pico-8 play session: no input (idle), after a click and taps of 🅾, ❎, 🅾+❎, 🅾 in the second before t = 0

[t = 1 s] idle ~1s (no d-pad/buttons)
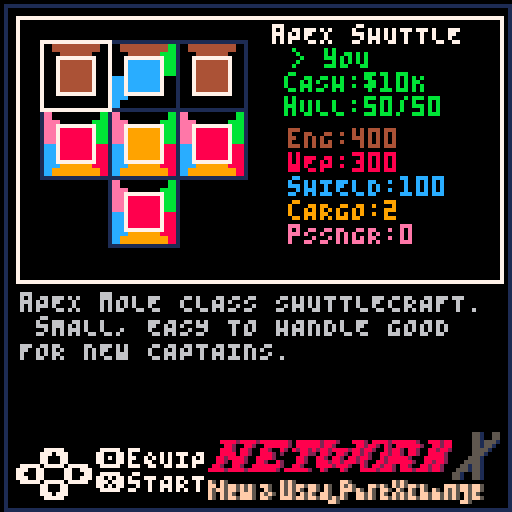

pico-8 cartridge
version 18
__lua__
function s2t(str,join,concat) 
join=join or ','
local cn,t="", {}
for d=1,#str do
local n=sub(str,d,d)
if n ~= join then
cn=cn .. n
else
add(t, concat and cn or tonum(cn))
cn=""
end
end
add(t, concat and cn or tonum(cn))
return t
end
local cur_scn
local acts, inscene, purscn, partsys, actors
local cash=1000
local playership=nil
local SL_X,SL_CW,SL_EN,SL_PW,SL_SH,SL_WP,SL_CG=0,1,2,4,8,16,32
local SL_V=61
local system_colours, system_names, system_icon={},{},{}
system_colours[SL_CW]=14
system_colours[SL_EN]=4
system_colours[SL_PW]=11
system_colours[SL_SH]=12
system_colours[SL_WP]=8
system_colours[SL_CG]=9
system_names[SL_CW]="hABITATION"
system_names[SL_EN] ="eNGINE"
system_names[SL_PW]="pOWER"
system_names[SL_SH]="sHIELDS"
system_names[SL_WP] ="wEAPONS"
system_names[SL_CG] ="cARGO"
system_icon[SL_V]=39
system_icon[SL_CW]=12
system_icon[SL_EN]=13
system_icon[SL_PW]=14
system_icon[SL_SH]=15
system_icon[SL_WP]=28
system_icon[SL_CG]=29
local systems={
SL_EN,
SL_SH,
SL_WP,
SL_PW,
SL_CW,
SL_CG
}
local shiptemplates={
{
name="aPEX sHUTTLE",
seller="r. gUNNE",
description="aPEX mOLE CLASS SHUTTLECRAFT. sMALL, EASY TO HANDLE GOOD FOR NEW CAPTAINS.",
cost=5,
sprite=1,
detailsprite=64, 
scale=1,
bulk=0.5,
setup={
s2t"2,8,2",
s2t"16,32,16",
s2t"0,16,0",
},
layout={
s2t"2,14,2",
s2t"61,61,61",
s2t"0,61,0",
},
offset=8
},
{
name="pcg jOLIET 440",
seller="tITAN p.d.",
description="fORMER sPACEFORCE PATROL SHIP. cOMES WITH cOP sHIELDS,cOP iNERTIAL dAMPENERS, cOP eNGINES. cOCKPIT UTILITY SOCKET NON-FUNCTIONAL",
cost=20,
sprite=5,
detailsprite=72, 
scale=1,
bulk=1.5,
layout={ 
s2t"2,14,2,14,2",
s2t"16,61,45,61,16",
s2t"0,0,45,0,0",
s2t"0,0,45,0,0",
s2t"0,0,45,0,0"
},
setup={ 
s2t"2,2,2,2,2",
s2t"16,4,8,4,16",
s2t"0,0,8,0,0",
s2t"0,0,8,0,0",
s2t"0,0,8,0,0"
},
offset=8
},
{
name="pcg pICAROON",
seller="pLUT. rAKUN",
description="OLDER pEREGRINE cENTENNIAL FREIGHTER. gOOD SPEED, HIGH CARGO CAPACITY. mISSING FORWARD SCANNING ARRAY. sCORTCH MARKS ON EXTERIOR ONLY COSMETIC.",
cost=50,
sprite=3,
scale=1.5,
bulk=2,
detailsprite=68, 
layout={
s2t"0,2,2,2,0",
s2t"61,45,32,45,61",
s2t"61,45,32,45,61",
s2t"61,45,32,45,61",
s2t"16,0,0,0,16"
},
offset=10
},
{
name="rsc 10-07",
seller="C. fOSS",
description="rEFURBISHED WEAPON FRIGATE WITH CUSTOM 'dAZZLE cAMOFLAGE' PAINT JOB.",
cost=170,
sprite=7,
detailsprite=76, 
scale=2,
bulk=2.5,
layout={
s2t"2,14,2,14,2",
s2t"61,45,45,45,61",
s2t"16,28,45,28,16",
s2t"0,0,61,0,0",
s2t"0,0,28,0,0",
},
offset=14
},
{
name="aPEX bADGER",
seller="C. hARBATKIN",
description="lIGHTY USED GOODS TRANSPORT FOR SALE. cAVERNOUS CARGO BAY. cLASSIC DESIGN. oNE CAREFUL OWNER.",
cost=250,
sprite=9,
detailsprite=128, 
scale=2,
bulk=4,
layout={
s2t"0,0,2,2,2,0,0",
s2t"0,0,45,45,45,0,0",
s2t"2,0,45,45,45,0,2",
s2t"61,0,45,45,45,0,61",
s2t"61,0,45,45,45,0,61",
s2t"61,61,45,45,45,61,61",
s2t"0,0,45,45,45,0,0"
},
setup={
s2t"0,0,2,2,2,0,0",
s2t"0,0,32,32,32,0,0",
s2t"2,0,32,32,32,0,2",
s2t"1,0,32,32,32,0,1",
s2t"1,0,32,32,32,0,1",
s2t"1,1,1,1,1,1,1",
s2t"0,0,1,1,1,0,0"
},
offset=13.5
}
}
function dist(a1,a2) 
local a=a1-a2
if(a>64) a -= 128
if(a<-64) a += 128 
return a
end
function efct(sprite,behaviour,hasbounty, count) 
return function()
local spawned={}
for c=1,count or 1 do 
local enemy=actors:new() 
local trk=behaviour == 1 or behaviour == 2 
enemy.hp=1
enemy.time_on_screen=1
enemy.angle=rnd()
enemy.vx=(rnd()*10-5)*5
enemy.vy=(rnd()*10-5)
if behaviour == 1 then
enemy.hp=4
enemy.time_on_screen=300
end
if behaviour == 2  then
enemy.time_on_screen=-1
enemy.angle=0
end
enemy.sx=(sprite%16)*8
enemy.sy=flr(sprite/16)*8
enemy.collision_radius=8
enemy.z=-8
enemy.x=rnd()*128
enemy.y=rnd()*128
enemy.iframes=0
local rspeed=(rnd()-0.5)*2
local zinc=cocreate(ezc(enemy,8,0))
local zouc=cocreate(ezc(enemy,0,-8))
local coldt=function(self) 
if(self.z<-1 or self.z>1) return
if cur_scn ~= nil and tstc(self,cur_scn.player) then
if behaviour == 4 then
cargo_collected += 1
self:destroy()
sfx(12)
else
cur_scn.player:dmg(flr(rnd()*10)+25,self)
self.hp -= 1
end
end
end
enemy.dmg=function(self) 
if(self.iframes>0) return
self.iframes=5
self.hp -= 1
end
enemy.control=function(self)
if(self.z<1) coldt(self)
coresume(zinc)
if costatus(zinc) == 'dead' then
self.control=function(self)
coldt(self)
self.time_on_screen -= 1
self.iframes -= 1     
self.x=wrap(self.x)
self.y=wrap(self.y) 
local player=cur_scn.player
if(trk) then
local dx=dist(self.x,player.x)
local dy=dist(self.y,player.y)
self.vx= dx<0 and 3 or -3
self.vy= dy<0 and 3 or -3
end
if self.time_on_screen == 0 then
self.control=function(self)
self.iframes -= 1
if(self.z>-2) coldt(self)
coresume(zouc)
if costatus(zouc) == 'dead' then
self:destroy()
end
end
end
end
end
end
local draw_base=enemy.draw
enemy.draw=function(self)
if self.hp <= 0  then
self:destroy()
sfx(14)
printh("hasbounty"..(hasbounty and 'yes' or 'no'),"bounty")
if(hasbounty) enemies_slain += 1
end
if(trk == false) self.angle += 0.01*rspeed
if(global_step % 12<3) pal(9,10)
if self.z>5 then 
pal(3,0)
pal(14,0)
pal(11,1)
pal(13,1)
pal(6,0)
pal(5,0)
pal(1,0)
elseif self.z>3 then 
pal(3,1)
pal(14,2)
pal(11,3)
pal(13,5)
pal(6,1)
pal(5,0)
pal(1,0)
elseif self.z>1 then 
pal(11,3)
pal(13,5)
pal(6,5)
pal(5,1)
pal(1,0) 
end
draw_base(self)
pal()
end
add(spawned,enemy)
end
return spawned
end
end
local enc_tmp={
{ 
title="pIRATE mINEFIELD",
pallete=1,
bdur=1000,
music=9,
enemies_rate=6, 
enemies={efct(199,2,true,3)}
},
{ 
title="sPACE rOUTE 92",
pallete=0,
bdur=0
},
{ 
title="sKUB hIVE",
pallete=1,
bdur=1000,
music=9,
enemies_rate=1, 
enemies={efct(203,1,true,1),efct(105,3,false,3)}
},
{ 
title="aSTEROID fIELD",
bdur=500,
music=9,
pallete=5,
enemies_rate=.5,        
enemies={efct(142,3,false,2),efct(174,3,false,2),efct(235,3),efct(44,4)} 
},
{ 
title="oLD wRECK",
bdur=500,
music=13,
pallete=2,
enemies_rate=3, 
enemies={efct(46,3),efct(44,4),efct(73,4)} 
}
}
local levels={
{
dstnt="sPACE sTATION k-9",
encounters=s2t"1,2,4,5,2,2",
totenc=4,
mx=0,my=0,mw=7,mh=8
} ,
{
dstnt="bALAKLAVA",
encounters=s2t"1,1,2,2,2,2,4,4,5,5",
totenc=6,
sx=16, sy=32,
mx=8,my=0,mw=8,mh=8
} ,
{
dstnt="sTORMWING v",
encounters=s2t"1,1,1,2,2,2,2,4,4,4,5,5,5",
totenc=8,
sx=32, sy=32,
mx=16,my=2,mw=11,mh=5
} ,
{
dstnt="tEBAY sERVICES",
encounters=s2t"1,1,1,2,2,2,2,2,2,3,4,4,4,5,5,5",
totenc=10,
sx=48, sy=32,
mx=27,my=0,mw=8,mh=7
} ,
{
dstnt="sATELLITE OF lOVE",
encounters=s2t"1,1,1,1,2,2,2,2,2,3,3,4,4,4,4,5,5,5,5",
totenc=12,
sx=64, sy=32,
mx=36,my=2,mw=9,mh=5
} ,
{
dstnt="wAKEMAN sTATION",
encounters=s2t"1,1,2,2,2,2,2,3,3,3,3,3,3,3,4,4,4,4,5,5,5,5,5,5,5,5,5,5",
totenc=15,
sx=80, sy=32,
mx=46,my=2,mw=8,mh=5
} ,
{
dstnt="fREEDOM sTAR", 
encounters=s2t"1,1,2,2,2,2,2,2,2,3,3,3,3,3,3,3,3,4,4,4,4,4,4,5,5,5,5,5",
totenc=17,
sx=96, sy=32,
mx=55,my=2,mw=4,mh=4
} 
} 
function gsfs(setup,slot)
slots={}
for iy=1,#setup do
for ix=1,#setup[iy] do
if(band(setup[iy][ix],slot)>0) add(slots,{x=ix,y=iy})
end
end
return slots
end 
for t in all(shiptemplates) do 
local setup={}
for k,v in pairs(t.layout) do
local row={}
for l,b in pairs(v) do
row[l]=0
for p=1,8 do
if(band(2^p,b)>0)then
row[l]=2^p
break
end
end
end
add(setup,row)
end
t.setup=t.setup or setup
end
function bounce_ease(t)
if t<1/2.75 then
return (7.5625*t*t)
elseif t<2/2.75 then
t=t-(1.5/2.75)
return (7.5625*t*t+0.75) 
elseif t<2.5/2.75 then
t=t-(2.25/2.75)
return (7.5625*t*t+0.9375)
end
t=t-(2.625/2.75)
return (7.5625*t*t+0.984375)
end
function lerp(a,b,t)
return (b-a)*t+a
end
local box_colours={
s2t"8,7,0", 
s2t"7,4,7", 
s2t"7,3,7", 
s2t"0,7,0", 
s2t"0,10,0", 
s2t"1,0,7", 
s2t"7,8,7", 
}
function ezc(enemy,from,to,duration)
duration=duration or 90
return function() 
for t=0,duration do
enemy.z=lerp(from or 8,to or 0,t/duration)
yield()
end
end
end
function draw_box(x,y,w,h,border,bg,corner,horiz,vert,pallete) 
local text_colour=7
if pallete and pallete>0 then
pal(7,box_colours[pallete][1])
pal(12,box_colours[pallete][2])
end
rectfill(x+border,y+border, x+w-border, y+h-border,bg)
spr(corner,x,y)
spr(corner,x+w-border,y,1,1,true,false)
spr(corner,x,y+h-border,1,1,false,true)
spr(corner,x+w-border,y+h-border,1,1,true,true)
sspr((vert % 16)*8,flr(vert/16)*8,8,8,x,y+border,border,h-border*2)
sspr((horiz % 16)*8,flr(horiz/16)*8,8,8,x+border,y,w-border*2,border)
sspr((vert % 16)*8,flr(vert/16)*8,8,8,x+w-border,y+border,border,h-border*2,true,false)
sspr((horiz % 16)*8,flr(horiz/16)*8,8,8,x+border,y+h-border,w-border*2,border,false,true)
pal()
if pallete and pallete>0 then
pal(7,box_colours[pallete][3])   
end
end
inscene=function()
local yt=0
music(2)
local paln=flr(rnd()*(#box_colours+1))
local starfield=csfld()
return {
draw=function(self)
cls(0)
camera()
partsys:draw(-1)
if(yt<1) yt += 0.01
camera(0,lerp(32,-32,bounce_ease(yt)))
draw_box(4,4,120,28,8,12,193,192,208,paln) 
sspr(16,112,64,16,30,8)
sspr(16,112,72,16,30,8)
sspr(16,96,24,16,96,8)
sspr(0,112,16,16,8,8) 
camera()
pal()
if(yt >= 1) print("pRESS \142 TO START",32,68,7)
end,
update=function(self)
partsys:update()
if btnp(4) then
partsys:kill(starfield)
cur_scn=purscn()
end
if(btnp(0)) paln -= 1
if(btnp(1)) paln += 1
paln=mid(0,paln,#box_colours)
end
}
end
purscn=function()
music(0)
pal()
palt()
local STATE_KEY=1    
local STATE_SLOTFOCUS=2
local current_state=STATE_KEY
local curr_tmplt_id=0
local slot_x,slot_y=0,0
local curr_tmplt
local highlightbtn=0
local highlightframes=0
local drawship, drawkey,drawstats
local dsf,drawnavigation
local updateslotfocus,updatenavigation 
local next_template=function()
curr_tmplt_id += 1
curr_tmplt_id %= #shiptemplates  
end
local prev_template=function()
curr_tmplt_id -= 1
if(curr_tmplt_id<0) curr_tmplt_id=#shiptemplates-1 
end
local highlight_colour=function(id) 
if(id ==highlightbtn and highlightframes>0) return 8
return 7
end
local update=function(self)
if current_state == STATE_KEY then updatekey()
elseif current_state == STATE_SLOTFOCUS then updateslotfocus() end
if(highlightframes>0) highlightframes -= 1
end
local fnos=function(sx,sy,layout,isopen)
isopen=isopen or (function(slot) return (slot ~= SL_X) end)
layout=layout or curr_tmplt.layout
local ox=sx-1
local oy=sy-1
for x=ox, ox+#layout do
local mx=(x % #layout)
for y=oy, oy+#layout do
local my=(oy % #layout)
if( isopen(layout[my+1][mx+1]) ) return mx+1,my+1
end
end
return sx,sy
end
local draw=function(self)
if(curr_tmplt ==nil) return
camera()
pal()
palt()
cls(0)
drawship()
printl(curr_tmplt.description,5,73,30,6)
drawnavigation(4,112)
drawstats(72,32)
drawstats(72,32)
end
updateslotfocus=function()
if btnp(1)  then
highlightframes=6
highlightbtn=1
slot_x += 1
end
if btnp(0)  then
highlightframes=6
highlightbtn=2
slot_x -= 1
end
if btnp(2)  then
highlightframes=6
highlightbtn=3
slot_y -= 1
end
if btnp(3)  then
highlightframes=6
highlightbtn=4
slot_y += 1
end
if(slot_x<1) slot_x=#curr_tmplt.layout[1]
if(slot_x>#curr_tmplt.layout[1]) slot_x=1
if(slot_y<1) slot_y=#curr_tmplt.layout
if(slot_y>#curr_tmplt.layout) slot_y=1
slot_x, slot_y=fnos(slot_x,slot_y)
if btnp(5)  then 
menu("rEADY TO LAUNCH?",{"cHANGE lOADOUT","cHANGE sHIP","launch!"},1,function(m) 
if(m ~= 1) then 
slot_x, slot_y=0,0 
current_state=STATE_KEY
end
if(m == 3) then 
cur_scn=acts(curr_tmplt,current_level_index)
end
end)
end
if btnp(4)  then  
local items={}
local values={}
local ccell=curr_tmplt.layout[slot_y][slot_x]
local equipped=curr_tmplt.setup[slot_y][slot_x]
local equipped_index=1
for i in all(systems) do
if band(i,ccell)>0  then
add(items,system_names[i])
add(values,i)
if(band(i,equipped)>0) equipped_index=#items
end
end
menu("cHANGE sLOT TO",items,equipped_index,function(new_index)  
sfx(41)
curr_tmplt.setup[slot_y][slot_x]=values[new_index]
end)
end
end
dsf=function(x,y)
local _y=y
local ccell=curr_tmplt.layout[slot_y][slot_x]
local equipped=curr_tmplt.setup[slot_y][slot_x]
for i in all(systems) do       
if band(i,ccell)>0  then
print(">"..system_names[i].. (((band(i,equipped)>0) and '<') or ''),x,_y,system_colours[i] )
_y += 6
end
end
end
drawship=function()
palt(0,true) 
rect(1,1,127,127,1)
rect(4,4,125,70,current_state == STATE_SLOTFOCUS and 7 or 1)
local sx, sy=(curr_tmplt.sprite % 64)*8, flr(curr_tmplt.sprite/64)*32
print(curr_tmplt.name, 68, 6, 7) 
if curr_tmplt.owned == true  then
print("> yOU",73,12,11)
print("cASH:"..to_money(cash),71,18,11)
print("hULL:"..curr_tmplt.hull .. "/"..(curr_tmplt.bulk*100)  ,71,24,11)
else
print(">"..curr_tmplt.seller,73,12,7)
print("cOST:"..to_money(curr_tmplt.cost),71,18,7)
if cash<curr_tmplt.cost then
print("cASH:"..to_money(cash),71,24,8)
else
print("cASH:"..to_money(cash),71,24,7)
end
end
draw_ship_template(curr_tmplt, 10,10,52, slot_x,slot_y)
sspr(33,64,73,20,52,108) 
end 
drawstats=function(dx,dy)
local engine,weapon,shield,lasers,engines,power,cargo,crew,shields,total_slots,bulk=gtstat(curr_tmplt)
print("eNG:"..flr(engine*100/bulk),dx,dy,4) 
print("wEP:"..flr(weapon*100), dx,dy+6,8)
print("sHIELD:"..flr(shield*100), dx,dy+12,12)
print("cARGO:"..#cargo*2, dx,dy+18,9)
print("pSSNGR:"..#crew*7, dx,dy+24,14)
end
drawnavigation=function(x,y)
if current_state == STATE_KEY  then 
print("\139",x,y, highlight_colour(2))
print((curr_tmplt_id+1) .." of " .. #shiptemplates,x+9,y,7)
print("\145",x+34,y, highlight_colour(1))
color((cash >= curr_tmplt.cost or curr_tmplt.owned == true) and 7 or 8)
print("\142",x,y+6) 
print(curr_tmplt.owned and 'uSE' or "bUY",x+8,y+6)
end
if current_state == STATE_SLOTFOCUS  then 
print("\139",x,y+4, highlight_colour(2))
print("\145",x+12,y+4, highlight_colour(1))
print("\148",x+6,y, highlight_colour(3))
print("\131",x+6,y+8, highlight_colour(4))
print("\142",x+20,y ,7) 
print("eQUIP",x+28,y, 7)
print("\151",x+20,y+6, 7) 
print("sTART",x+28,y+ 6,7)
end
end
updatekey=function()  
if btnp(1)  then
highlightframes=6
highlightbtn=1
next_template()
end
if btnp(0)  then
highlightframes=6
highlightbtn=2
prev_template()
end
if btnp(4)  then 
if curr_tmplt.owned == true  then
if(curr_tmplt.hull<(curr_tmplt.bulk*100) and cash>0) then
local hull_to_repair=((curr_tmplt.bulk*100)-curr_tmplt.hull)
local repair_cash=min(hull_to_repair*0.1,cash)
confirm('rEPAIR THIS SHIP FOR' .. to_money(repair_cash) ..'?',function() 
cash -= repair_cash
curr_tmplt.hull=ceil(min(curr_tmplt.bulk*100, curr_tmplt.hull+repair_cash*10))
end)
else
confirm( 'dO YOU WANT TO USE THIS SHIP?',function() 
playerhull=curr_tmplt.hull
current_state=STATE_SLOTFOCUS
slot_x, slot_y=1,1
end)
end
elseif cash >= curr_tmplt.cost then
confirm( 'aRE YOU SURE YOU WANT PURCHASE THIS SHIP?',function()
playerhull=nil
cash -= curr_tmplt.cost
curr_tmplt.owned=true
ships_owned += 1
curr_tmplt.hull=curr_tmplt.bulk*100
sfx(15)
playerhull=curr_tmplt.hull
current_state=STATE_SLOTFOCUS
slot_x, slot_y=1,1
end)
else
confirm('yOU CANNOT AFFORD THIS SHIP',nil,nil,7)
end
end
curr_tmplt=shiptemplates[curr_tmplt_id+1]
end
drawkey=function(dx,dy) 
local _y=dy 
for i in all(systems) do            
print(">"..system_names[i],dx,_y,system_colours[i])
_y += 6
end
end 
return {        
update=update,
draw=draw
}
end
function gtstat(ship_template)
local lasers,power,engines,cargo,crew,shields=gsfs(ship_template.setup, SL_WP)
,gsfs(ship_template.setup, SL_PW)
,gsfs(ship_template.setup, SL_EN)
,gsfs(ship_template.setup, SL_CG)
,gsfs(ship_template.setup, SL_CW)
,gsfs(ship_template.setup, SL_SH)
local power_distro=#power/((#engines>0 and 1 or 0)+(#lasers>0 and 1 or 0)+(#shields>0 and 1 or 0 ))
local engine, weapon, shield=(#engines>0 and (#engines+power_distro)) or 0
,(#lasers>0 and (#lasers+power_distro)) or 0
,(#shields>0 and (#shields+power_distro )) or 0
return engine,weapon,shield,lasers,engines,power,cargo,crew,shields,#lasers+#engines+#power+#cargo+#crew+#shields,ship_template.bulk or 2
end
game_over_scene=function(x,y) 
local death_time=120
actors:clear()
music(16)
for i=1,7 do
cexp(x+rnd()*10-20,y+rnd()*10-20,0,27)
end
return {
update=function(self)
if(death_time>0) death_time -= 1
if(btnp(4) and death_time <= 0) reset_game()
actors:update()
end,
draw=function(self)
actors:draw()
print("gAME oVER!",12,64,7)
print("yOUR SHIP WAS DESTROYED",12,70,7)
end
}
end 
acts=function(ship_template,level)
music(-1)
playership=ship_template
level=level or 1
local engine,weapon,shield,lasers,engines,power,cargo,crew,shields,total_slots,bulk=gtstat(ship_template)
current_level=levels[level]
local encounters,encounter,state, time_left,enc_dur,camera_shake,warpfield= shuffle(current_level.encounters)
,1
,1
,60*5
,0
,0
,csfld(.5,5,0.001,{0,5,6,7,7,7},1)
warpfield.drawparticle=function(self,p)  
line(p.x,p.y,p.x-sin(p.a)*5, p.y-cos(p.a)*5,self:get_colour(p) )
end
cargo_collected,enemies_slain,playerhull ,playershields= 0
,0
,playerhull or playership.bulk*100
,shield *100
music(enc_tmp[encounters[encounter]].music or -1)  
local intro_update=function() 
if time_left <= 0 then
enc_dur=0
if enc_tmp[encounters[encounter]].bdur>0 then
enc_dur=mid(5000,25, enc_tmp[encounters[encounter]].bdur*(bulk/engine))*10
time_left=enc_dur
sfx(7)
state=2
else
time_left=300
state=3
enc_dur=0
end
end
end
local enemy_countdown=0
local spawned_enemies={}
function spwn_en() 
local enc=enc_tmp[encounters[encounter]]
if(enc.enemies == nil or #enc.enemies == 0) return
enemy_countdown=60*enc.enemies_rate*(rnd() *0.2+0.9)
local spawned=enc.enemies[flr(rnd()*#enc.enemies)+1]()
for k,v in pairs(spawned) do
add(spawned_enemies,v)
v.ondestroy=function(self)  
del(spawned_enemies,self)
end
end
end
function gdistline(dstnt,distance,width)
local spaces=""
width=width or 32
for i=1, width -(#dstnt+#(""..distance)) do
spaces=spaces .. " "
end
return dstnt .. spaces .. distance
end
local intro_draw=function() 
local enc=enc_tmp[encounters[encounter]]
camera(0,-24)
if(time_left>250) camera(0,lerp(128,-24,bounce_ease((300-time_left)/50)))
if(time_left<50) camera(0,lerp(-24,128,bounce_ease((50-time_left)/50)))
pal()
local distance=current_level.totenc-encounter+1
local next_levels={enc.title,"","",gdistline(current_level.dstnt,distance,23)}
for i=(level)+1,#levels do
distance += levels[i].totenc
add(next_levels,gdistline(levels[i].dstnt , distance,23))
end
draw_box(12,0,104,#next_levels*6+12,8,12,193,192,208, enc.pallete)
prlns(next_levels,18,6,7)
pal()
end
local outro_update=function(self)
for enemy in all(spawned_enemies) do
enemy:destroy()
end 
spawned_enemies={}
if time_left <= 0  then 
state=1
encounter += 1 
time_left=60*5
enemy_countdown=0
if encounter>current_level.totenc then
partsys:kill(self.starfield)
partsys:kill(warpfield)
self.player:destroy()
current_level_index=level+1       
swp_res()
return
end   
music(enc_tmp[encounters[encounter]].music or -1)          
end
end
local dstnt_draw=function()
if encounter >= current_level.totenc then
local t=mid(0,(300-time_left)/250,1)
camera(-64,-lerp(-64,96,t))
map(current_level.mx,current_level.my,-current_level.mw*4,-current_level.mh*4,current_level.mw,current_level.mh)
camera()
end
end
local outro_draw=function()
if encounter >= current_level.totenc then
camera(0,-32)
local lines,height=gpl("wELCOME TO " .. current_level.dstnt,17)
draw_box(12,0,104,height+12,8,12,193,192,208, 4)
prlns(lines,18,6,7)
end
end
function createplayer() 
local player=actors:new()
local lasercooldown,laserx,lasera,laserindex,slotscale,slotoffset,enginescale,weaponrefire=0
,{5,-6}
,{-0.01,0.01}
,0        
,12*ship_template.scale/#ship_template.setup
,ship_template.offset or 8
,engine/bulk
,(weapon>0 and 1/weapon) or 0
player.sx=(ship_template.sprite % 16)*8
player.sy=flr(ship_template.sprite/16)*8     
player.collision_radius=ship_template.scale* 8
player.enginescale=enginescale
player.control=function(self)
self.iframes=mid(0,(self.iframes or 0)-1,4)
if btn(0) then 
self.angle -= 0.01
end
if btn(1) then 
self.angle += 0.01
end
self.angle %= 1
local dx,dy,acceleration=sin(self.angle),cos(self.angle),0
acceleration=btn(2) and 100 or btn(3) and -50 or 0
if (btn(4))  self:shootlaser() 
self.v=acceleration
self.tx=dx*self.v
self.ty=dy*self.v
if acceleration ~= 0 then
self.vx=movetowards(self.vx,self.tx,0.25*enginescale)
self.vy=movetowards(self.vy,self.ty,0.25*enginescale)
end
if acceleration>0 then 
local pv=-2 
for thruster in all(engines) do
thruster_x,thruster_y=(thruster.x*slotscale)-slotoffset,(thruster.y*slotscale)-slotoffset
emitfromrotatedpoint(self.thrusters,self.x,self.y,thruster_x,thruster_y+4,self.angle,pv) 
end
sfx(0)
end
if acceleration<0 then
local pv= .8
emitfromrotatedpoint(self.retros,self.x,self.y,1,4, self.angle,pv) 
emitfromrotatedpoint(self.retros,self.x,self.y,-2,4, self.angle,pv) 
sfx(1)
end
if(lasercooldown>0) lasercooldown -= 0.016666
end
player.dmg=function(self,dmg,other) 
if(self.iframes>0) return
self.iframes=20
if playershields>0 then
playershields -= dmg
sfx(8)
if(playershields <= 0) sfx(11)
camera_shake=4
else
playerhull -= dmg
sfx(9)
camera_shake=12
end
end
player.shootlaser=function(self) 
if lasercooldown <= 0 and #lasers>0 then
sfx(2)
lasercooldown=weaponrefire
local claser=lasers[laserindex+1]
local laserx, lasery=rotate_point((claser.x*slotscale)-slotoffset,(claser.y*slotscale)-slotoffset,-self.angle)
laserindex=(laserindex+1) % #lasers
local laser=actors:new()
laser.x=self.x+laserx
laser.y=self.y+lasery 
local _d=laser._draw
laser.draw=function(self) 
line(self.x,self.y,self.x-sin(self.a)*10,self.y-cos(self.a)*10,3)
end 
laser.a=player.angle
laser.t=0.25
laser.collision_radius=2
laser.update=function(_self) 
_self.x += sin(_self.a)*4
_self.y += cos(_self.a)*4
if _self.t <= 0 then
_self:destroy()
else
_self.t -= 0.016666
end
_self.x=wrap(_self.x)
_self.y=wrap(_self.y)
for enemy in all(spawned_enemies) do
if enemy.z<2 and enemy.z>-1 then
if tstc(laser,enemy) then
enemy:dmg()
_self:destroy()
cexp(_self.x-4,_self.y-4,11)
end
end
end
end
end
end
player.update=update_wrap
player.draw=function(self) 
if((self.iframes or 0 )% 4 == 0) draw_wrap(self,ship_template.scale)
if playershields>0 then
circ(self.x,self.y,self.collision_radius+4,12)
end 
end
player.v=0
local retros=partsys:new(0,0,0.15,-1)
retros.neverdie=true
retros.colours={6,6,5,6,5,5,1,5,1,1,0}
local thrusters=partsys:new(0,0,.35,-1)
thrusters.size=function(self,p) 
return (p.t*1.5)+0.5
end
thrusters.time=function(self,p)
return p.t-0.016666/self.lifetime*(rnd(2)+1)
end
thrusters.neverdie=true
thrusters.colours= {10,10,9,10,9,9,10,9,4,4,9,4,2,2,4,2,1,1,2,1}
thrusters.updateparticle=function(self,p) 
p.x, p.y=wrap(p.x),wrap(p.y)
end
player.retros=retros
player.thrusters=thrusters
return player
end
local update=function(self) 
partsys:update()
actors:update()
time_left -= 1
cargo_collected=mid(0,cargo_collected,#cargo*2)
if(state == 1) intro_update(self)         
if state == 2  then
enemy_countdown -= 1 
if(enemy_countdown <= 0) spwn_en() 
if time_left <= 0 then
state=3
time_left=60*5
enc_dur=0
music(-1)
sfx(6)
end
end
if(state == 3) outro_update(self)
if(playerhull <= 0) cur_scn=game_over_scene(self.player.x+8, self.player.y+8)
end
local draw=function(self)
camera()
cls()
pal()
palt()
palt(0,true) 
if camera_shake>0 then
camera_shake -= 1
camera(rnd()*10-5,rnd()*10-5)
end
if(state != 2) partsys:draw(1) 
partsys:draw(-1) 
if(state == 3) dstnt_draw(self)
actors:draw()
partsys:draw(0)
if #lasers>0 then
local px,py=rotate_point(0,48,-self.player.angle)
local tx,ty=self.player.x +px,self.player.y+py
circ(tx         ,ty         ,2,5) 
circ(tx+128   ,ty         ,2,5) 
circ(tx-128   ,ty         ,2,5) 
circ(tx         ,ty+128   ,2,5) 
circ(tx         ,ty-128   ,2,5) 
end
if(state == 1) intro_draw(self)
if(state == 3) outro_draw(self)        
camera()
pal()
if(camera_shake>0) camera(rnd()*10-5,rnd()*10-5)
if enc_dur>0 then
rectfill(1,1,72,9,1)
rectfill(1,1,72*max(0.03,(1-time_left/enc_dur)),9,4)
rect(1,1,72,9,5)
print("jUMP RECHARGE " .. flr((1-time_left/enc_dur)*100).."%",3,3,7)
end 
print("cARGO:"..cargo_collected.."/"..#cargo*2,3,112,cargo_collected<#cargo*2 and 7 or 3)
print("pASSENGERS:"..#crew*7,64,112,7) 
print("sHIELDS:"..max(0,flr(playershields)).."/"..flr(shield *100),3,120,playershields>0 and 7 or 8)
print("hULL:"..max(0,flr(playerhull)).."/"..flr(playership.bulk*100),78,120,playerhull>30 and 7 or 8) 
print("bOUNTIES:"..enemies_slain,78,3,7) 
end 
local scene={
player=createplayer(),
starfield=csfld(),
update=update,
draw=draw
}
return scene
end
function csfld(lifetime,speed, emit, colours, layer)
local starfield=partsys:new(64,64,lifetime or .5,-1)
starfield.neverdie=true
starfield.emit=emit or 0.05
starfield.colours=colours or {0,1,1,5,5,6,6,7}
starfield.emitcd=0
starfield.layer=layer or -1
starfield.size=function(self,p) 
return (1-p.t)*.5 +0.5
end
starfield.onupdate=function(self) 
if starfield.emitcd<0 then
starfield.emitcd=starfield.emit
starfield:add(0,0,rnd(1),speed or 2)
else
starfield.emitcd -= 0.01666666
end
end
return starfield 
end
function to_money(v)  
if(v<1000) return "$"..(flr(v*10)/10).."K"
return "$" .. flr(v)/1000 .. "m"
end
function draw_ship_template(template,x,y,s,highlight_x,highlight_y)
local _x=x
local _y=y
local maxcount=max(#template.layout, #template.layout[1])
local _cellsize=flr(s/maxcount) 
local yoffset=(s-(_cellsize*#template.layout))/2
local xoffset=(s-(_cellsize*#template.layout[1]))/2
_y += yoffset
local sc_w=8
local sc_h=8 
for ri=1,#template.layout do
local row=template.layout[ri]
_x=x+xoffset
for ci=1,#row do
local col=row[ci]
if col ~= 0 then
local installed_component=(template.setup ~= nil and template.setup[ri][ci]) or -1
rectfill(_x,_y,_x+_cellsize,_y+_cellsize, 0)
rect(_x,_y,_x+_cellsize,_y+_cellsize,1)
local stripes={}
local c=col 
for i in all(systems) do                    
if band(c,i)>0 then
c=c-i
local sx, sy=(system_icon[i] % 16)*8, flr(system_icon[i]/16)*8
sspr(sx,sy,sc_w,sc_h,_x+1, _y+1,_cellsize-1, _cellsize-1)  
else 
end
end    
if installed_component>0 then 
rectfill(_x+_cellsize/4 ,_y+_cellsize/4,_x+_cellsize/4*3 ,_y+_cellsize/4*3,system_colours[installed_component] )
rect(_x+_cellsize/4 ,_y+_cellsize/4,_x+_cellsize/4*3 ,_y+_cellsize/4*3,7 )
end             
end
_x += _cellsize
end
_y += _cellsize
end
if highlight_x>0 and highlight_y>0 then
rect(
x+xoffset+_cellsize*(highlight_x-1),
y+yoffset+_cellsize*(highlight_y-1),
x+yoffset+_cellsize*(highlight_x),
y+xoffset+_cellsize*(highlight_y),
7
)
end
end
function movetowards(a,t,d) 
if(a<t) return a+d
if(a>t) return a-d
return a
end
function emitfromrotatedpoint(emitter,x,y,ox,oy,angle,velocity)
local tx,ty=rotate_point(ox,oy,-angle)
return emitter:add(x+tx, y+ty, angle, velocity)
end
wordboundaries=" ,.;:-"
function iwb(char) 
for i=1,#wordboundaries do
if(char == sub(wordboundaries,i,i)) return true
end
return false
end
function gpl(str,w) 
if(#str <= w) return {str},6
local lines={}
local line=""
local word=""
for i=1, #str do
local char=sub(str,i,i)
if(char ~= "\n" and char ~= "\t") word=word .. char
if char == "\t"  then
for i=#word % 4,4 do
word=word .. " "
end
char=" "
end
if iwb(char)  or char == '\n' then
if #(line .. word) >= w or char == '\n' then
add(lines, line)
line=""
end
line=line .. word
word=""
end
end
line=line .. word
add(lines, line)
return lines, #lines*6
end
function printl(str,x,y,w,c)
if(str == nil) return
local lines=gpl(str,w)
prlns(lines,x,y,c)
end
function prlns(lines,x,y,c)
for l=1,#lines do
print(lines[l], x,y+(l-1)*6,c)
end
return #lines*6
end
function _init() 
reset_game()
end
function reset_game()
cash=15
playership=nil
current_level_index=nil
cur_scn=inscene()
for k,t in pairs(shiptemplates) do
t.owned=false 
end    
ships_owned=0
end
function _update60()
global_step=((global_step or 0)+1) % 120
cur_scn:update()
end
function _draw()
cur_scn:draw()
camera()
end
function print_achievments()
?"yOUR SHIP: "..playership.name
?""
if(shiptemplates[1].owned == true and ships_owned == 1) then         
?"yOU MADE IT HERE IN JUST"
?"A shuttle?! aRE YOU crazy?!" 
elseif(shiptemplates[1] == playership) then
?"wHAT HAPPENED TO YOUR OTHER"
?"SHIPS?" 
end
if(shiptemplates[2] == playership) then
?"tHERE'S 72 au TO THE FREEDOM"
?"STAR, IT'S SPACE, AND WE'RE"
?"WEARING SUNGLASSES"
end
if(shiptemplates[3] == playership) then
?"yOU MADE THE FREEDOM RUN IN"
?"0.000349066 PARSECS!" 
end
if(shiptemplates[4] == playership) then
?"gOOD CHOICE, IT'S A WORK OF ART" 
end
if(shiptemplates[5] == playership) then
?"sO LET ME MAKE THIS ABUNDANTLY" 
?"CLEAR: i DO THE JOB AND THEN i" 
?"GET PAID..."
?"NO ALTERING THE DEAL."
end
end
function swp_res()
local cargo_cash,pssngr_cash,bounty_cash=cargo_collected*4
,#gsfs(playership.setup, SL_CW)*.5*current_level.totenc
,enemies_slain*0.4
cash += cargo_cash
cash += pssngr_cash
cash += bounty_cash
playership.hull=playerhull
sfx(10)
music(8)
cur_scn={
update=function()
if btnp(4) then                 
if current_level_index <= #levels then
cur_scn=purscn()
else
music(21)
cur_scn={
update=function()
if(btnp(4)) reset_game()
end,
draw=function() cls()
camera()
map(55,2,64,64,4,4)
?"cONGLATURATION !!!"
?"yOU REACHED THE FREEDOM STAR"
?"wITH "..to_money(cash)
?""
print_achievments()
end
}
end
end
end,
draw=function(self) 
camera(0,-6)
draw_box(12,0,104,78,8,12,193,192,208, 3)
camera(-18,-12)
cursor(0,0)
color(7)            
?"rESULTS"
?gdistline("cARGO:","+"..to_money(cargo_cash),23)
?gdistline("pASSENGERS:","+"..to_money(pssngr_cash),23)
?gdistline("bOUNTIES:","+"..to_money(bounty_cash),23)
?""
color(7)
?gdistline("cASH REMAINING:",to_money(cash),23)
?""
?"press \142"
self.draw=function() end
end
}
end 
function menu(title,items,selected,ok,cancel)
local scene=cur_scn
selected=selected or 1
cur_scn={
draw=function(self)
camera(-16,-68)
local lines,height=gpl(title,24) 
draw_box(-6,-2,102,height+(#items*8)+16,8,12,193,192,208) 
prlns(lines,2,2,7) 
for i=1, #items do
print( (i == selected and "\134" or "")..items[i],6,i*8+height-4,(i == selected and 8) or 7)
end
print("\142 ok, \151 cancel",2,height+(#items*8)+4,7)
end,
update=function(self)
if btnp(2) then
selected -= 1
elseif btnp(3) then
selected += 1
end
selected=mid(1,selected,#items)
if btnp(4) then
cur_scn=scene
if(ok ~= nil) ok(selected)
elseif btnp(5) then
cur_scn=scene
if(cancel ~= nil) cancel(selected)
end
end
}
end
function confirm(dlg,ok,cancel,p) 
local scene=cur_scn
sfx(40)
cur_scn={
draw=function(self)
camera(-16,-32)
local lines,height=gpl(dlg,19)
draw_box(-6,-2,102,height+16,8,12,193,192,208,p)
prlns(lines,2,2,7)
if ok == nil and cancel == nil then
print("\142 ok",2,height+4,7)              
else
print("\142 ok, \151 cancel",2,height+4,7) 
end
end,
update=function(self)
if btnp(4) then
cur_scn=scene
if(ok ~= nil) ok()
elseif btnp(5) then
cur_scn=scene
if(cancel ~= nil) cancel()
end
end
}
end
actors={
new=function(self) 
local a={
x=64,
y=64,
vx=0,
vy=0,
z=0,
angle=0,
sx=8,
sy=0,             
update=function(self)
if(self.control) self:control()
self.x += self.vx*0.016666
self.y += self.vy*0.016666
end,
draw=function(self)
rspr(self.sx,self.sy,32,16,self.angle,2)
local x,y,z,w=project(self.x,self.y,self.z)
sspr(32,16,16,16,x-8*w,y-8*w,16*w,16*w)
if(self.z>1) then
pal()
line(x,y,self.x,self.y,1)
line(self.x-2,self.y-2,self.x+2,self.y+2,10)
line(self.x-2,self.y+2,self.x+2,self.y-2,10)
end
end,
destroy=function(_self)  
if(_self.ondestroy ~= nil) _self:ondestroy()
del(actors._actors,_self)
end
}
if(#self._actors<20) add(self._actors,a)
return a
end,
update=function(self)
for actor in all(self._actors) do
actor:update()
end
end,
draw=function(self)
sorton(self._actors,function(a,b) return b.z-a.z end)
for actor in all(self._actors) do
actor:draw()
end
end,
clear=function(self)
self._actors={}
end,
_actors={},
}
function sorton(a,f)
f=f or function(a,b) return a>b end
for i=1,#a do
local j=i
while j>1 and f(a[j-1], a[j])>0 do
a[j],a[j-1]=a[j-1],a[j]
j=j-1
end
end
end
function update_wrap(self)
if(self.control) self:control()
self.x += self.vx*0.016666
self.y += self.vy*0.016666  
self.x, self.y=wrap(self.x),wrap(self.y)
end
function wrap(x)  
return x % 128
end
function draw_wrap(self,scale)
scale=scale or 1
rspr(self.sx,self.sy,32,16,self.angle,2,scale) 
local x,y,z,w=project(self.x,self.y,self.z) 
w *= scale
sspr(32,16,16,16,x-8*w,y-8*w,16*w,16*w)   
if(self.x <= 16) sspr(32,16,16,16,x-8*w+128,y-8*w,16*w,16*w)   
if(self.y <= 16) sspr(32,16,16,16,x-8*w,y-8*w+128,16*w,16*w)   
if(self.x >= 102) sspr(32,16,16,16,x-8*w-128,y-8*w,16*w,16*w)   
if(self.y >= 102) sspr(32,16,16,16,x-8*w,y-8*w-128,16*w,16*w)   
end
local rspr_clear_col=0
function rspr(sx,sy,x,y,a,w,s)
s=s or 1
local ca,sa=cos(a),sin(a)
local srcx,srcy,addr,pixel_pair
local ddx0,ddy0=ca,sa
local mask=shl(0xfff8,(w-1))
w*=4
ca*=w-0.5
sa*=w-0.5
local dx0,dy0=sa-ca+w,-ca-sa+w
w=s*2*w-1
for ix=0,w do
srcx,srcy=dx0,dy0
for iy=0,w do
if band(bor(srcx,srcy),mask)==0 then
local c=sget(sx+srcx,sy+srcy)
sset(x+ix,y+iy,c)
else
sset(x+ix,y+iy,rspr_clear_col)
end
srcx-=ddy0
srcy+=ddx0
end
dx0+=ddx0
dy0+=ddy0
end
end
local cam_focal=8
function project(x,y,z)
local w=cam_focal/(cam_focal+z)
return (x-64)*w+64,(y-64)*w+64,z,w
end
function rotate_point(x,y,a) 
local sa=sin(a)
local ca=cos(a)    
return (ca*x)-(sa*y), (sa*x)+(ca*y)
end
function tstc(a,b)   
if (abs(a.x-b.x)+abs(a.y-b.y)>max(a.collision_radius,b.collision_radius)*2) return false
local r2=(a.collision_radius+b.collision_radius)*(a.collision_radius+b.collision_radius)
local x2=(a.x-b.x)*(a.x+- b.x)
local y2=(a.y-b.y)*(a.y+- b.y)
return (x2+y2 <= r2)
end
partsys={ 
systems={},
particlecount=function(self)
local c=0
for s in all(self.systems) do
c += #s.particles
end
return c
end,
kill=function(self,system)
del(self.systems,system)
if(system.ondeath) system:ondeath()
end,
update=function(self)
layer=layer or 0
for system in all(self.systems) do
system:_update()
if system:_isdead() then
self:kill(system)
end
end
end,
draw=function(self,layer)
for system in all(self.systems) do
if system.layer == layer then
system:_draw()
end
end
end,
new=function(self,cx,cy,lifetime,layer) 
local system={
layer=layer or 0,
neverdie=false, 
cx=cx, 
cy=cy,
lifetime=lifetime, 
colours={8}, 
particles={},
_isdead=function(self) 
if(self.neverdie) return false
for p in all(self.particles) do
if(p.t>0) return false
end
return true
end,
get_colour=function(self,p)
return self.colours[flr(#self.colours*(1-p.t))+1]
end,
add=function(self,x,y,a,v)
local p={
x=x+self.cx,
y=y+self.cy,
a=a,
v=v,
t=1,
s=1
}
add(self.particles,p)
if(self.onadd) self:onadd(p)
return p
end,
_update=function(self) 
if(self.onupdate) self:onupdate()
for p in all(self.particles) do 
if(self.updateparticle) self:updateparticle(p)
if self.time then 
p.t=self:time(p)
else 
p.t -= 0.01666/self.lifetime
end
if p.t<0 then                        
del(self.particles,p)
if(p.ondeath) p:ondeath()
else
if self.vx then
p.x += self:vx(p)
else
p.x += sin(p.a)*p.v
end
if self.vy then
p.y += self:vy(p)
else
p.y += cos(p.a)*p.v
end
if self.size then
p.s=self:size(p)
end
if self.angle then
p.a=self:angle(p)
end
end                    
end
end,
_draw=function(self) 
for p in all(self.particles) do
if p.t >= 0 then
if self.drawparticle then
self:drawparticle(p)
elseif p.s == 1 then
pset(p.x,p.y,self:get_colour(p))
else 
circfill(p.x,p.y,p.s,self:get_colour(p))
end 
end
end
end
}
add(self.systems,system)
return system
end 
}
function cexp(x,y,colour,sprite,duration) 
colour=colour or 9
sprite=sprite or 11
duration=duration or 20
step=flr(duration/5)
colours={12,13,5,6,7}
local t=0
local explosion=actors:new()
explosion.x=x
explosion.y=y
explosion.draw=function(self)
pal()
palt()
for i=1,#colours do
if t<step*i and t>step*(i-2) then pal(colours[i],colour)
else palt(colours[i],true) end
end 
spr(sprite,self.x,self.y) 
pal()
palt()
end
explosion.update=function(self)
t += 1
if t>duration then
sfx(3)
self:destroy()
end
end
return explosion
end
function shuffle(tbl)
for i=#tbl, 2, -1 do
local j=ceil(rnd(i))
tbl[i], tbl[j]=tbl[j], tbl[i]
end
return tbl
end
__gfx__
000000000000000000000000000000000000000000000000000000000000000000000000000000000000000000766700e0000000044444400000000b00000000
000000000000055555500000000000000000000000000000000000000000000000000000000000000000000006655660ee00000000444400000000bb00000000
0070070005005d6666d5005000500550055005000000500000050000000000d00d0000000000005555000000765dd567eee000000004400000000bbb00000000
00077000050061156116005000925765567529000052565005652500000000d55d000000000005666650000065dccd56eee000000004400000000bbb00000000
0007700005dddd6666dddd500095d776677d590000656d6116d6560000055199a9155000000006111160000065dccd56000000000000000000000000ccc00000
0070070005766155551667500096d776677d790000171d7667d171000059a191691a9500000001d667100000765dd567000000000000000000000000ccc00000
0000000005dddd5565dddd5000d67d7667d67d00005a1ad66da1a50000d1d419a14d1d00005d05d66650d50006655660000000000000000000000000cc000000
00000000005dd555555dd50000d67d7667d66d00005051daad15050000d9a199a91a9d000056055d6550d50000766700000000000000000000000000c0000000
00000000005661111116650000d66d7667d67d0000500ad66da005000051d491694d150000566e7d76e675000700076000000000000000000000000000000630
000000000005d566665d500000d669d55d966d00006000d67d000600000d5419a145d00000567ed67de775000065005000000000000000000555555000006bb3
000000000005d6cccc6d500000d669d00d959d00000000d67d000000000005916950000000550e567de0550000050d00000000000000000005999950000063a3
000000000000566cc66500000005695000505000000000d66d00000000000d1161d00000000000511500000000ddc05500000000000000000588885000006a33
0000000000000556655000000005950000000000000000577500000000000599a95000000000005115000000550cdd00000008880009900005888850000063a3
000000000000000550000000000050000000000000000005500000000000005115000000000000055000000000d0050000000888000990000588885000006bb3
00000000000000000000000000000000000000000000000000000000000000000000000000000000000000006500050000000088009999000555555000000000
00000000000000000000000000000000000000000000000000000000000000000000000000000000000000007000006700000008099999900000000000000000
00000000000000000000000000000000000000000000000000000000000000000000000000000000000000000000000000000000000000000000000000000000
00000000000000000000000000000000000000000000000000000000000000000000000000000000000000000000000000000000000000000000000000000000
00000000000000000000000000000000000000000000000000000000000000000000000000000000000000000000000000000000000000000000000600006500
00000000000000000000000000000000000000000000000000000000000000000000000000000000000000000000000000000000000000000000600500006500
00000000000000000000000000000000000000000000000000000000000000000000000000000000000000000000000000005555555500000000500500001000
0000000000000000000000000000000000000000000000000000000000000000000000000000000000000000000000000000597777e500000000502115511160
00000000000000000000000000000000000000000000000000000000000000000000000000000000000000000000000000005646626500000000502102201000
00000000000000000000000000000000000000000000000000000000000000000000000000000000000000000000000000005664266500000065555100251560
00000000000000000000000000000000000000000000000000000000000000000000000000000000000000000000000000005662466500000000022111550000
00000000000000000000000000000000000000000000000000000000000000000000000000000000000000000000000000005626646500000000022100250000
00000000000000000000000000000000000000000000000000000000000000000000000000000000000000000000000000005e77779500000065555100250000
00000000000000000000000000000000000000000000000000000000000000000000000000000000000000000000000000005555555500000000002500655560
00000000000000000000000000000000000000000000000000000000000000000000000000000000000000000000000000000000000000000000002500000000
00000000000000000000000000000000000000000000000000000000000000000000000000000000000000000000000000000000000000000000002500000000
00000000000000000000000000000000000000000000000000000000000000000000000000000000000000000000000000000000000000000000000600000000
00000000000000000000000000000000000000000000000000000000000000000000000000000000000000000000000000000000000000000000000000000000
00000000000000000000000000000000000000000000000000000000000000000000000000000000000000000000000000000000000055555555000000000000
00000000000000000000000000000000000000000000000000000000000000000000000000000000000000000000000000000000005566666666550000000000
00000000000000000000000000000000000000000000000000000000000000000000000000000000000000000000000000000000556666666666665500000000
00000000000000000000000000000000000000000000000000000000000000000000000000000000055550000000000000000005666666666666666650000000
00000000000000000000000000000000000000000000000000000000000000000000000000000000555555000000000000000056666666666666666665000000
00000000000000000000000000000000000000000000000000000000000000000000000000000005655555000000000000000556dd7666666666dd7666500000
00000000000000000000000000000000000000000000000000000000000000000000000000000056665555000000000000005555666757666666666666650000
0000000000000000000000000000000000000000000000000000000000000000000000000000056aa666500000000000000555555665d576dd76666666665000
000000000000000000000000000000000000000000000000000000000000000000000000000056aa666500000000000000555555555ddd55566666666dd76500
000000000000000000000000000000000000000000000000000000000000000000000000000566aa6650000000000000005d555556666ddd5666666666666500
00000000000000000000000000000000000000000000000000000000000000000000000000566aa6650000000000000005555555557616d5766666dd76666650
00000000000000000000000000000000000000000000000000000000000000000000000000566a665000000000000000055551dd5557665676dd766666666d50
0000000000000000000000000000000000000000000000000000000000000000000000000005666500000000000000005555555555775665666666666666ddd5
000000000000000000000000000000000000000000000000000000000000000000000000000055500000000000000000555555555755555656666666666dd775
00000000000000000000000000000000000000000000000000000000000000000000000000000000000000000000000055555555555555555666666666dd7665
00000000000000000000000000000000000000000000000000000000000000000000000000000000000000000000000055555555555555555566666ddd776665
00000000000000000000000000000000000000000000000000000000000000000000000000000000000000000000000051111555555555555551dddd77666665
0000000000000000000000000000000000000000000000000000000000000000000000000000335000053500000000005dddd11111555555111dd77766666675
00000000000000000000000000000000000000000000000000000000000000000000000000053be5053b3b5000000000555ddddddd111111dddd756666666d65
0000000000000000000000000000000000000000000000000000000000000000000000000053be2e5e23b330000000005555555dddddddddd555555666666665
000000000000000000000000000000000000000000000000000000000000000000000000053be2e252e23b3000000000055555555555555555555555dd666650
00000000000000000000000000000000000000000000000000000000000000000000000005be2e002e552350000000000555555555555555555551dd55666650
0000000000000000000000000000000000000000000000000000000000000000000000000052e20002e25500000000000051d5555555555555dd555555566500
000000000000000000000000000000000000000000000000000000000000000000000000000553002e2e1300000000000055551ddd51dd51dd55555555566500
0000000000000000000000000000000000000000000000000000000000000000000000000052d232e2d3d3000000000000055555555555555555555555555000
000000000000000000000000000000000000000000000000000000000000000000000000051d2d2e2d0db3000000000000005555555555555555555555550000
00000000000000000000000000000000000000000000000000000000000000000000000005d1d2e2d00b35000000000000000555555555555555555555500000
00000000000000000000000000000000000000000000000000000000000000000000000000551e2e1003b50000000000000000551dd555555555551dd5000000
000000000000000000000000000000000000000000000000000000000000000000000000000051e1db3b5000000000000000000555551ddd551dd55550000000
0000000000000000000000000000000000000000000000000000000000000000000000000000051db35500000000000000000000555555555555555500000000
00000000000000000000000000000000000000000000000000000000000000000000000000000033350000000000000000000000005555555555550000000000
00000000000000000000000000000000000000000000000000000000000000000000000000000000000000000000000000000000000055555555000000000000
000700000555500000000000dddddddd000000000000000000000000000000000000000000000000000000000000000000055100551000000000000000000000
00070000005d000000000000d777775d000000000000000000000000000000000000000000000000000000000000000000055100551000000000000000000000
00070000005d000000000000d77ddd5d000088882888828888888208888882888200088820888828888882008882880000055155510000000000000666660000
005d0000005d000000000000d7dddd5d000008820088200888888208888882882000008828820820888888200882880000055155100000000000056ddddd6000
005d0000005d000000000000d7dddd5d000088820882008820082082882828828888288288200828820882008828820000055551000000000000116dd5ddd500
005d00000007000000000000d7ddd55d00008888088200888202000088220882088208828200882882088200888820000005551000000000000516dd516dd500
005d00000007000000000000d755555d0008828888200888820000088200882088208828820082888882000888882000005551000000000000066dddd6dd5000
005555000007000000000000dddddddd000882088820088200820008820088828828882820088288888820088288200005555100000000000006ddddd5ddd500
005557777777777777755570dddddddd0088200882008888888200882000888828882008208828820882008828820000551551000000000000006dd5515dd500
055dddddddddddddddddd777494444940888828888288888882088888820082000820008888288820888288828820005551551000000000000006d51116dd500
555dddddddddddddddddd777d9dddd9d0000000000000000000000000000000000000000000000000000000000000055100551000000000000006dd616ddd500
555dddddddddddddddddd777494444940000000000000000000000000000000000000000000000000000000000000055100551000000000000006ddd6dd55000
55566666666666666a666777d9dddd9d0f50f50000000000000f5f500000000000ff50000000000f5f50000000000000000000000000000000006ddd55500000
555dddddddddddddddddd777449449440ff0f5ff5f5f50ff500f5f5ff5ff50f500f5f5000ff5f50f5f5ff5f50000fff5ff5ff500000000000000555500000000
555dddddddddddddddddd777ddd99ddd0f5ff5ff5f5f500f500f5f5f50ff50f500fff5f50f50ff50f50f50f50f50f5f5ff5ff500000000000000000000000000
555666a66666666666666777dddddddd0f50f5f50fff50f5f50f5f50f5f50ff500f500ff5f50f50f5f5f50ff5ff5f5f50f5f5000000000000000000000000000
555dddddddddddddddddd777dd11dd110f50f5ff5fff50ff500fff5ff5ff5ff5f5f500ff5f50ff5f5f5ff5ff5ff5f5f50f5ff500000000000000000000000000
55566a6666666666666a6777dd55dd550000000000000000000000000000000ff5000000000000000000000000000000ff500000000000000000000000000000
555dddddddddddddddddd77767516751000000000000000000000000000000000000000000000000000000000000000000000000000000000000000000000000
555dddddddddddddddddd77767556755000000000000000000000000000000000000000000000000000000000000000000000000000000000000000666660000
5556666666666666a666677767dd67dd000000000000000000000000000000000000000000000000000000000000000000000000000000000000006dddddd000
555dddddddddddddddddd7777676767600000000000000000000000000000000000000000000000000000000000000000000000000000000000006dddddd5000
555dddddddddddddddddd7777676767600000000000000000000000000000000000000000000000000000000000000000000000000000000000006dd55dd5000
555dddddddddddddddddd777767676760000000000000000000000000000000000000000000000000000000000000000000000000000000000006dd511650000
555dddddddddddddddddd77700000077666dcddc00000000555ddddddddddddd00000000555555550000005577000000000000000000000000006dd511650000
55566a6666666666666a677700077766dcddcd5500000000555666664444444400000000000000000000005577000000000000000000000000006d5d66d50000
555dddddddddddddddddd777777666dcdcd5550000000000555ddddddddddddd00000000000000000000000570000000000000000000000000000516dd500000
555dddddddddddddddddd777666dcddc5550000000000000555ddddd4444444400000000000000000000005577000000000000000000000000000d6dd5000000
5556666666666666a6666777dcddcd55000000000000000075566666dddddddd000000000000000000000055770000000000000000000000000000dd50000000
555dddddddddddddddddd777dcd555000000000000000077d75ddddd444444440000000000000000000000557700000000000000000000000000005500000000
055dddddddddddddddddd750555000000000000000077766d75ddddddddddddd0000000000000000000000057000000000000000000000000000000000000000
0055555555555555555555000000000000000000777666dcd75ddddddddddddd7777777700000000000000557700000000000000000000000000000000000000
111111110000011100000000000000000000000000000000dd700000000000000000000000000000000000000000000000000000000000000000000000000000
777777770001177700077777700000777700000000500555dd700500000000000000000000000000000000000000000000000000000067777776000000000000
66666666001776660077777777000777777000000055511155d555000000000900000000000003555530000000000000000000000006dcddcdcd600000000000
cccccccc01776ccc0777000077707770077700000005166666615000000009055090000000003e2e2e2300000000000000000000006dd111111dd60000000000
cccccccc0176cccc077000000770770000770000000568676686500000000051150000000005e2e2e2ee5000000090900909000006dd70000007dd6000000000
cccccccc176ccccc07700000077077000077000000056657656650000009051666509000000555f67f555000000005555550000006c1160000611c6000000000
cccccccc176ccccc0777000077700000077700000000565765650000000051dd8d6500000052ef5775f2e500000952ef6e25900006d1016006101d6000000000
cccccccc176ccccc007777777770000077700000000005567550000000051689918d5900032eee5665ee2e3000005e2f62e5000006c1001661001d6000000000
176ccccc000000000007777777000007770000000000005765000000009516d9986d500003e2eff67ffee230000932e6fe23900006d1006116001c6000000000
176ccccc0000000000000007700000777000000000000056750000000000561811d50000032eeef55fee2e3000003e26f2e3000006d1061001601d6000000000
176ccccc000000000000000770000777000000000000505765050000000905666d50900005e2ef5005fee250000903333330900006c1610000161c6000000000
176ccccc000000000000007700007770000000000000555cc55500000000005dd5000000052e2300003e2e50000003000030000001dd60000001dd1000000000
176ccccc000000000000007700007770000000000000582828250000000009055090000000522300003225000000090000900000001dd666666dd10000000000
176ccccc0000000000000770000077777777000000000555555000000000000090000000000553000035500000000000000000000001dcdcddcd100000000000
176ccccc000000000000077000007777777700000000000000000000000000000000000000000000000000000000000000000000000011111111000000000000
176ccccc000000000000000000000000000000000000000000000000000000000000000000000000000000000000000000000000000000000000000000000000
00000000000000000000000000000000000000000000000000000000000000000000000000000000000000000000000000000000000000000000000000000000
00000077770000000077700007770000000000000000007777077770000000000000000000000000000000000005000000000000000000500000000000000000
00007777777700000777770077777000000000000000007777770777000000000000000000000000000000000055005005555000000000510000000000000000
00077777777770000770770777007700000000000000007707700077000000000000000000000000000000000000005005150000000000177776665000000000
07777777777777700770000770007700000000000000000007770007000000000000000000000000000000000000555555550000000077766655550000000000
07777700007777700777700770007700000000000000000007770077000000000000000007000000000000000000515665150000006666665500000000000000
00077000000770000077770770777000000000000007770007777770000000000000000007000000000000000005155665515000055555551000000000000000
0007007007007000000777077777077000007777007777700077077000000000000000007770000000000000000551d66d155000000000011006000000000000
00000770077000000000770777707777000777700770077700770070000000000070007777777000000000000005151661510000000000061066000000000000
000007700770000000007707700777077077700077000077077700770007770007700000777000770000000000055dd66dd00500000060066556000000000000
00000770077000000000770770777007707700007777777007700077007707707700070077000777700000000005151761000550000066666601000000000000
0000777007770000000077077077000770070000777777007770007707700070700007077700770070000000000051d66d100000000065016000000000000000
00007700007700000007770770770007700770000700000077700077070007707007700770007777700000000000005555515000000010006000000000000000
00007700007700000777700770770007770777770770007077700077077077077707707777700700000000000005500000550000000000005000000000000000
00007700007700000777007770077777770077700077777077700077007770007777007777770777700000000005000000000000000000001000000000000000
00000000000000000000000000000000000000000000000000000000000000000000000000000000000000000000000000000000000000000000000000000000
__gff__
0000000000000000000000000000000000000000000000000000000000000000000000000000000000000000000000000000000000000000000000000000000000000000000000000000000000000000000000000000000000000000000000000000000000000000000000000000000000000000000000000000000000000000
0000000000000000000000000000000000000000000000000000000000000000000000000000000000000000000000000000000000000000000000000000000000000000000000000000000000000000000000000000000000000000000000000000000000000000000000000000000000000000000000000000000000000000
__map__
800000000000800000000000008000000000000000000000000000000000b8b8000000000000000000000000000000000000000000000000000000000000000000000000000000000000000000000000000000000000000000000000000000000000000000000000000000000000000000000000000000000000000000000000
909191919191920080000000b5b69192000000000000b8b8b80000cd919191919191ce0000000000000000000000000000b8b80000000000000000000000000000000000000000000000000000000000000000000000000000000000000000000000000000000000000000000000000000000000000000000000000000000000
a0a283a183a0a200909192b3b4a0a1a200909192b890a1a1a19200a0a1a18383a1a1a2009092b8b8b8b8b8909200008090a3a3928000004c4d4e4f000000000000000000000000000000000000000000000000000000000000000000000000000000000000000000000000000000000000000000000000000000000000000000
b0b2a0a1a2b0b200a083a200b5b6a1a2bab793b783a1a1a1a1a1bba0a183dedd83a1a200b0b2b0a1a1a1b2b0b2008090a3a3a3a39280005c5d5e5f000000000000000000000000000000000000000000000000000000000000000000000000000000000000000000000000000000000000000000000000000000000000000000
81baa083a2bb8100a0a1a2b3b4a083a200b0b1b2b9b0b1b1b1b200a0a183cecd83a1a200909290a1a1a1929092009083b7b8b7b78392006c6d6e6f000000000000000000000000000000000000000000000000000000000000000000000000000000000000000000000000000000000000000000000000000000000000000000
0000b0a1b2000000a0a1a20000b0b1b2000000000000b0b1b20000a0a1a18383a1a1a200b0b2b9b981b9b9b0b200b0a3a3a3a3a3a3b2007c7d7e7f000000000000000000000000000000000000000000000000000000000000000000000000000000000000000000000000000000000000000000000000000000000000000000
0000bab1bb000000b0b1b200000081000000000000000081000000ddb1b1b1b1b1b1de00008100000000000000000081b0b1b1b281000000000000000000000000000000000000000000000000000000000000000000000000000000000000000000000000000000000000000000000000000000000000000000000000000000
000000810000000000810000000000000000000000000000000000000000b9b9000000000000000000000000000000000000000000000000000000000000000000000000000000000000000000000000000000000000000000000000000000000000000000000000000000000000000000000000000000000000000000000000
0000000000000000000000000000000000000000000000000000000000000000000000000000000000000000000000000000000000000000000000000000000000000000000000000000000000000000000000000000000000000000000000000000000000000000000000000000000000000000000000000000000000000000
0000000000000000000000000000000000000000000000000000000000000000000000000000000000000000000000000000000000000000000000000000000000000000000000000000000000000000000000000000000000000000000000000000000000000000000000000000000000000000000000000000000000000000
0000000000000000000000000000000000000000000000000000000000000000000000000000000000000000000000000000000000000000000000000000000000000000000000000000000000000000000000000000000000000000000000000000000000000000000000000000000000000000000000000000000000000000
0000000000000000000000000000000000000000000000000000000000000000000000000000000000000000000000000000000000000000000000000000000000000000000000000000000000000000000000000000000000000000000000000000000000000000000000000000000000000000000000000000000000000000
0000000000000000000000000000000000000000000000000000000000000000000000000000000000000000000000000000000000000000000000000000000000000000000000000000000000000000000000000000000000000000000000000000000000000000000000000000000000000000000000000000000000000000
0000000000000000000000000000000000000000000000000000000000000000000000000000000000000000000000000000000000000000000000000000000000000000000000000000000000000000000000000000000000000000000000000000000000000000000000000000000000000000000000000000000000000000
0000000000000000000000000000000000000000000000000000000000000000000000000000000000000000000000000000000000000000000000000000000000000000000000000000000000000000000000000000000000000000000000000000000000000000000000000000000000000000000000000000000000000000
0000000000000000000000000000000000000000000000000000000000000000000000000000000000000000000000000000000000000000000000000000000000000000000000000000000000000000000000000000000000000000000000000000000000000000000000000000000000000000000000000000000000000000
0000000000000000000000000000000000000000000000000000000000000000000000000000000000000000000000000000000000000000000000000000000000000000000000000000000000000000000000000000000000000000000000000000000000000000000000000000000000000000000000000000000000000000
0000000000000000000000000000000000000000000000000000000000000000000000000000000000000000000000000000000000000000000000000000000000000000000000000000000000000000000000000000000000000000000000000000000000000000000000000000000000000000000000000000000000000000
0000000000000000000000000000000000000000000000000000000000000000000000000000000000000000000000000000000000000000000000000000000000000000000000000000000000000000000000000000000000000000000000000000000000000000000000000000000000000000000000000000000000000000
0000000000000000000000000000000000000000000000000000000000000000000000000000000000000000000000000000000000000000000000000000000000000000000000000000000000000000000000000000000000000000000000000000000000000000000000000000000000000000000000000000000000000000
0000000000000000000000000000000000000000000000000000000000000000000000000000000000000000000000000000000000000000000000000000000000000000000000000000000000000000000000000000000000000000000000000000000000000000000000000000000000000000000000000000000000000000
0000000000000000000000000000000000000000000000000000000000000000000000000000000000000000000000000000000000000000000000000000000000000000000000000000000000000000000000000000000000000000000000000000000000000000000000000000000000000000000000000000000000000000
0000000000000000000000000000000000000000000000000000000000000000000000000000000000000000000000000000000000000000000000000000000000000000000000000000000000000000000000000000000000000000000000000000000000000000000000000000000000000000000000000000000000000000
0000000000000000000000000000000000000000000000000000000000000000000000000000000000000000000000000000000000000000000000000000000000000000000000000000000000000000000000000000000000000000000000000000000000000000000000000000000000000000000000000000000000000000
0000000000000000000000000000000000000000000000000000000000000000000000000000000000000000000000000000000000000000000000000000000000000000000000000000000000000000000000000000000000000000000000000000000000000000000000000000000000000000000000000000000000000000
0000000000000000000000000000000000000000000000000000000000000000000000000000000000000000000000000000000000000000000000000000000000000000000000000000000000000000000000000000000000000000000000000000000000000000000000000000000000000000000000000000000000000000
0000000000000000000000000000000000000000000000000000000000000000000000000000000000000000000000000000000000000000000000000000000000000000000000000000000000000000000000000000000000000000000000000000000000000000000000000000000000000000000000000000000000000000
0000000000000000000000000000000000000000000000000000000000000000000000000000000000000000000000000000000000000000000000000000000000000000000000000000000000000000000000000000000000000000000000000000000000000000000000000000000000000000000000000000000000000000
0000000000000000000000000000000000000000000000000000000000000000000000000000000000000000000000000000000000000000000000000000000000000000000000000000000000000000000000000000000000000000000000000000000000000000000000000000000000000000000000000000000000000000
0000000000000000000000000000000000000000000000000000000000000000000000000000000000000000000000000000000000000000000000000000000000000000000000000000000000000000000000000000000000000000000000000000000000000000000000000000000000000000000000000000000000000000
0000000000000000000000000000000000000000000000000000000000000000000000000000000000000000000000000000000000000000000000000000000000000000000000000000000000000000000000000000000000000000000000000000000000000000000000000000000000000000000000000000000000000000
0000000000000000000000000000000000000000000000000000000000000000000000000000000000000000000000000000000000000000000000000000000000000000000000000000000000000000000000000000000000000000000000000000000000000000000000000000000000000000000000000000000000000000
